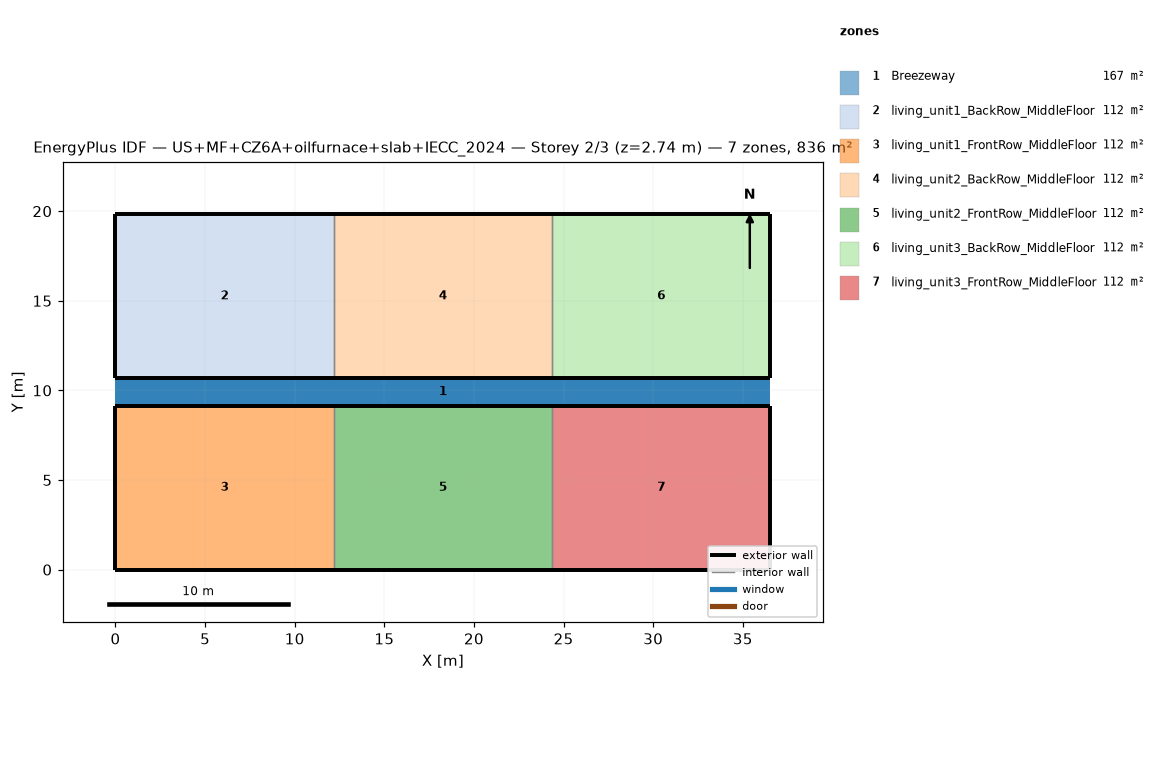
=== STOREY PLAN SPEC (per zone: floor XY polygon, exterior-wall plan segments, windows/doors) ===
zone 1: Breezeway  (167.0 m²)
  floor: (36.54, 9.16) (0.00, 9.16) (0.00, 10.68) (36.54, 10.68)
  floor: (36.54, 9.16) (0.00, 9.16) (0.00, 10.68) (36.54, 10.68)
  floor: (36.54, 9.16) (0.00, 9.16) (0.00, 10.68) (36.54, 10.68)
zone 2: living_unit1_BackRow_MiddleFloor  (111.5 m²)
  floor: (12.18, 10.68) (0.00, 10.68) (0.00, 19.84) (12.18, 19.84)
  exterior wall: (0.00, 10.68) – (12.18, 10.68)  [12.2 m]
  exterior wall: (12.18, 19.84) – (0.00, 19.84)  [12.2 m]
  exterior wall: (0.00, 19.84) – (0.00, 10.68)  [9.2 m]
  interior walls: 1
zone 3: living_unit1_FrontRow_MiddleFloor  (111.5 m²)
  floor: (12.18, 0.00) (0.00, 0.00) (0.00, 9.16) (12.18, 9.16)
  exterior wall: (0.00, 0.00) – (12.18, 0.00)  [12.2 m]
  exterior wall: (12.18, 9.16) – (0.00, 9.16)  [12.2 m]
  exterior wall: (0.00, 9.16) – (0.00, 0.00)  [9.2 m]
  interior walls: 1
zone 4: living_unit2_BackRow_MiddleFloor  (111.5 m²)
  floor: (24.36, 10.68) (12.18, 10.68) (12.18, 19.84) (24.36, 19.84)
  exterior wall: (12.18, 10.68) – (24.36, 10.68)  [12.2 m]
  exterior wall: (24.36, 19.84) – (12.18, 19.84)  [12.2 m]
  interior walls: 2
zone 5: living_unit2_FrontRow_MiddleFloor  (111.5 m²)
  floor: (24.36, 0.00) (12.18, 0.00) (12.18, 9.16) (24.36, 9.16)
  exterior wall: (12.18, 0.00) – (24.36, 0.00)  [12.2 m]
  exterior wall: (24.36, 9.16) – (12.18, 9.16)  [12.2 m]
  interior walls: 2
zone 6: living_unit3_BackRow_MiddleFloor  (111.5 m²)
  floor: (36.54, 10.68) (24.36, 10.68) (24.36, 19.84) (36.54, 19.84)
  exterior wall: (24.36, 10.68) – (36.54, 10.68)  [12.2 m]
  exterior wall: (36.54, 10.68) – (36.54, 19.84)  [9.2 m]
  exterior wall: (36.54, 19.84) – (24.36, 19.84)  [12.2 m]
  interior walls: 1
zone 7: living_unit3_FrontRow_MiddleFloor  (111.5 m²)
  floor: (36.54, 0.00) (24.36, 0.00) (24.36, 9.16) (36.54, 9.16)
  exterior wall: (24.36, 0.00) – (36.54, 0.00)  [12.2 m]
  exterior wall: (36.54, 0.00) – (36.54, 9.16)  [9.2 m]
  exterior wall: (36.54, 9.16) – (24.36, 9.16)  [12.2 m]
  interior walls: 1

=== DERIVED (storey summary) ===
Building: US+MF+CZ6A+oilfurnace+slab+IECC_2024
Storey: 2 of 3  (floor level z = 2.74 m)
Storey gross floor area: 836.2 m²
Zones on this storey: 7
  - Breezeway: floor 167.0 m²
  - living_unit1_BackRow_MiddleFloor: floor 111.5 m²; exterior wall 33.5 m (86.9 m²); WWR 0.0%
  - living_unit1_FrontRow_MiddleFloor: floor 111.5 m²; exterior wall 33.5 m (86.9 m²); WWR 0.0%
  - living_unit2_BackRow_MiddleFloor: floor 111.5 m²; exterior wall 24.4 m (63.1 m²); WWR 0.0%
  - living_unit2_FrontRow_MiddleFloor: floor 111.5 m²; exterior wall 24.4 m (63.1 m²); WWR 0.0%
  - living_unit3_BackRow_MiddleFloor: floor 111.5 m²; exterior wall 33.5 m (86.9 m²); WWR 0.0%
  - living_unit3_FrontRow_MiddleFloor: floor 111.5 m²; exterior wall 33.5 m (86.9 m²); WWR 0.0%
Zone adjacency (shared interzone walls):
  - living_unit1_BackRow_MiddleFloor ↔ living_unit2_BackRow_MiddleFloor
  - living_unit1_FrontRow_MiddleFloor ↔ living_unit2_FrontRow_MiddleFloor
  - living_unit2_BackRow_MiddleFloor ↔ living_unit3_BackRow_MiddleFloor
  - living_unit2_FrontRow_MiddleFloor ↔ living_unit3_FrontRow_MiddleFloor